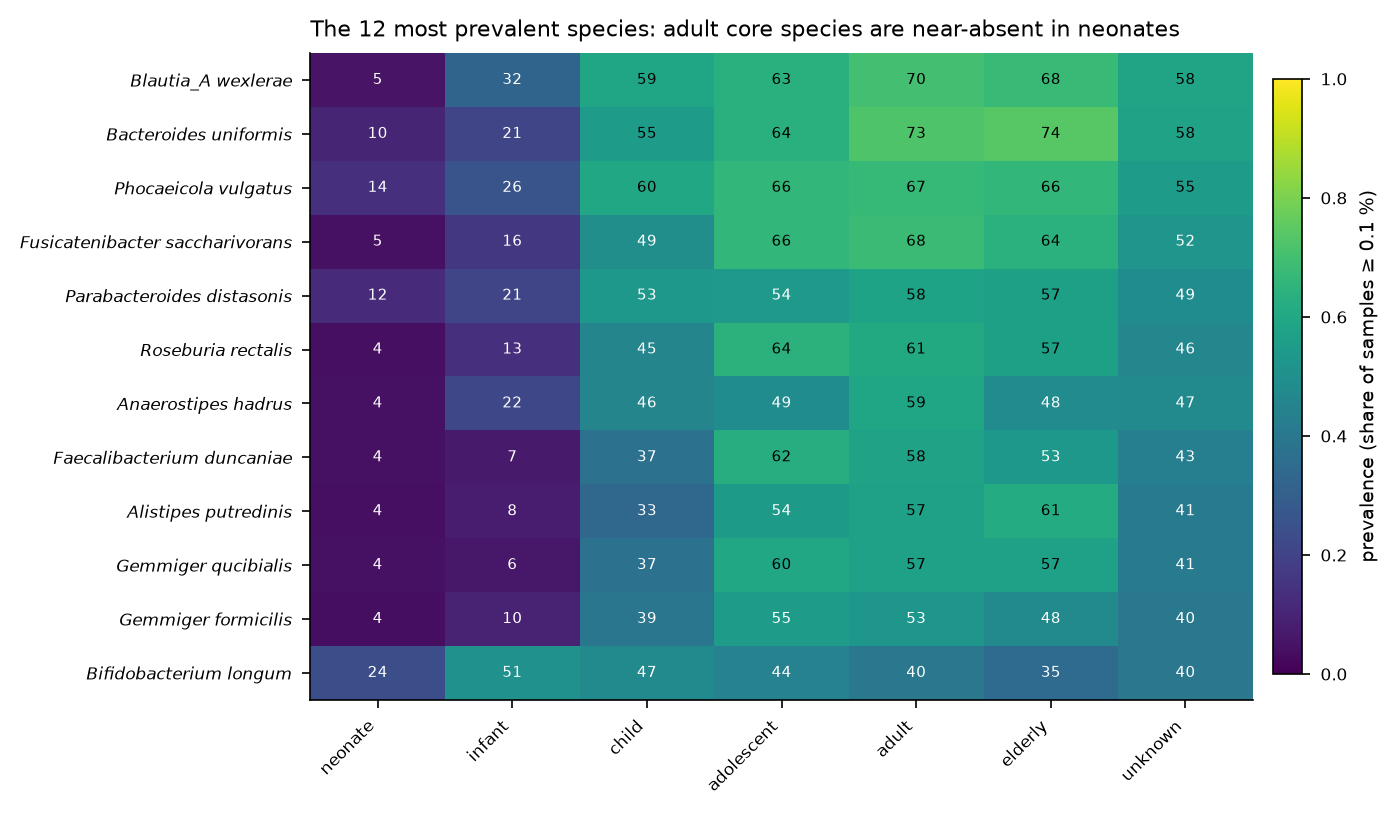

Data behind this chart, as committed beside it:
species, age_category, prevalence, n_samples
Blautia_A wexlerae, neonate, 0.0541, 8687
Bacteroides uniformis, neonate, 0.1036, 8687
Phocaeicola vulgatus, neonate, 0.1386, 8687
Fusicatenibacter saccharivorans, neonate, 0.04559, 8687
Parabacteroides distasonis, neonate, 0.1214, 8687
Roseburia rectalis, neonate, 0.04052, 8687
Anaerostipes hadrus, neonate, 0.04397, 8687
Faecalibacterium duncaniae, neonate, 0.04443, 8687
Alistipes putredinis, neonate, 0.03948, 8687
Gemmiger qucibialis, neonate, 0.04409, 8687
Gemmiger formicilis, neonate, 0.03557, 8687
Bifidobacterium longum, neonate, 0.242, 8687
Blautia_A wexlerae, infant, 0.3242, 30765
Bacteroides uniformis, infant, 0.2099, 30765
Phocaeicola vulgatus, infant, 0.26, 30765
Fusicatenibacter saccharivorans, infant, 0.1624, 30765
Parabacteroides distasonis, infant, 0.2084, 30765
Roseburia rectalis, infant, 0.1343, 30765
Anaerostipes hadrus, infant, 0.217, 30765
Faecalibacterium duncaniae, infant, 0.07128, 30765
Alistipes putredinis, infant, 0.07973, 30765
Gemmiger qucibialis, infant, 0.06348, 30765
Gemmiger formicilis, infant, 0.101, 30765
Bifidobacterium longum, infant, 0.5061, 30765
Blautia_A wexlerae, child, 0.5922, 15151
Bacteroides uniformis, child, 0.552, 15151
Phocaeicola vulgatus, child, 0.6003, 15151
Fusicatenibacter saccharivorans, child, 0.494, 15151
Parabacteroides distasonis, child, 0.534, 15151
Roseburia rectalis, child, 0.454, 15151
Anaerostipes hadrus, child, 0.456, 15151
Faecalibacterium duncaniae, child, 0.3747, 15151
Alistipes putredinis, child, 0.3344, 15151
Gemmiger qucibialis, child, 0.3716, 15151
Gemmiger formicilis, child, 0.3928, 15151
Bifidobacterium longum, child, 0.4728, 15151
Blautia_A wexlerae, adolescent, 0.6333, 3065
Bacteroides uniformis, adolescent, 0.6356, 3065
Phocaeicola vulgatus, adolescent, 0.661, 3065
Fusicatenibacter saccharivorans, adolescent, 0.662, 3065
Parabacteroides distasonis, adolescent, 0.5403, 3065
Roseburia rectalis, adolescent, 0.6414, 3065
Anaerostipes hadrus, adolescent, 0.4852, 3065
Faecalibacterium duncaniae, adolescent, 0.6232, 3065
Alistipes putredinis, adolescent, 0.5442, 3065
Gemmiger qucibialis, adolescent, 0.5958, 3065
Gemmiger formicilis, adolescent, 0.5475, 3065
Bifidobacterium longum, adolescent, 0.444, 3065
Blautia_A wexlerae, adult, 0.7014, 125958
Bacteroides uniformis, adult, 0.726, 125958
Phocaeicola vulgatus, adult, 0.6703, 125958
Fusicatenibacter saccharivorans, adult, 0.681, 125958
Parabacteroides distasonis, adult, 0.5806, 125958
Roseburia rectalis, adult, 0.6067, 125958
Anaerostipes hadrus, adult, 0.592, 125958
Faecalibacterium duncaniae, adult, 0.5776, 125958
Alistipes putredinis, adult, 0.5739, 125958
Gemmiger qucibialis, adult, 0.5727, 125958
Gemmiger formicilis, adult, 0.5273, 125958
Bifidobacterium longum, adult, 0.4005, 125958
... 24 more rows
